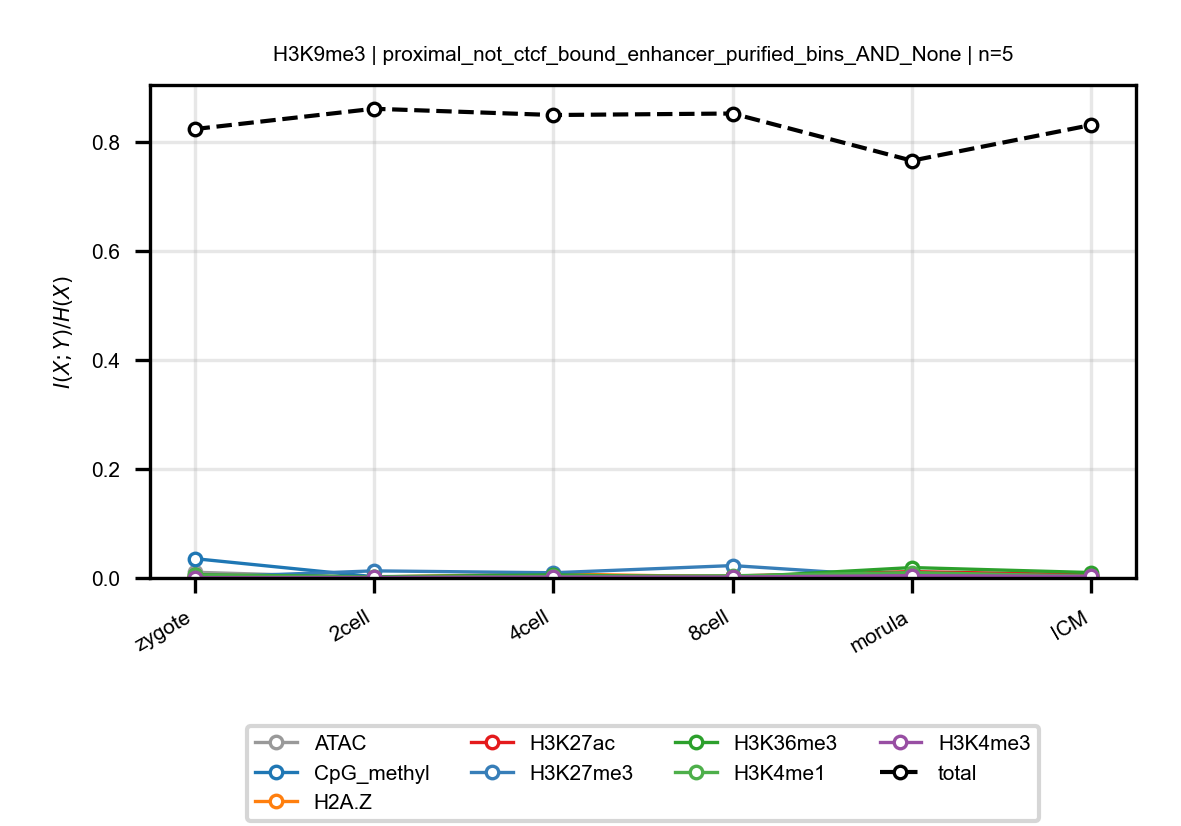

The file beside this chart, header and first rows:
anchor, target, n_bins, stage, block, normalized_mi
H3K9me3, ATAC, 5, zygote, proximal_not_ctcf_bound_enhancer_purifie…, 0.01047
H3K9me3, ATAC, 5, 2cell, proximal_not_ctcf_bound_enhancer_purifie…, 0.001069
H3K9me3, ATAC, 5, 4cell, proximal_not_ctcf_bound_enhancer_purifie…, 0.002517
H3K9me3, ATAC, 5, 8cell, proximal_not_ctcf_bound_enhancer_purifie…, 0.002201
H3K9me3, ATAC, 5, morula, proximal_not_ctcf_bound_enhancer_purifie…, 0.006219
H3K9me3, ATAC, 5, ICM, proximal_not_ctcf_bound_enhancer_purifie…, 0.003521
H3K9me3, CpG_methyl, 5, zygote, proximal_not_ctcf_bound_enhancer_purifie…, 0.03546
H3K9me3, CpG_methyl, 5, 2cell, proximal_not_ctcf_bound_enhancer_purifie…, 0.002331
H3K9me3, CpG_methyl, 5, 4cell, proximal_not_ctcf_bound_enhancer_purifie…, 0.002743
H3K9me3, CpG_methyl, 5, 8cell, proximal_not_ctcf_bound_enhancer_purifie…, 0.001025
H3K9me3, CpG_methyl, 5, morula, proximal_not_ctcf_bound_enhancer_purifie…, 0.005622
H3K9me3, CpG_methyl, 5, ICM, proximal_not_ctcf_bound_enhancer_purifie…, 0.001236
H3K9me3, H2A.Z, 5, zygote, proximal_not_ctcf_bound_enhancer_purifie…, 0.001205
H3K9me3, H2A.Z, 5, 2cell, proximal_not_ctcf_bound_enhancer_purifie…, 0.001717
H3K9me3, H2A.Z, 5, 4cell, proximal_not_ctcf_bound_enhancer_purifie…, 0.007522
H3K9me3, H2A.Z, 5, 8cell, proximal_not_ctcf_bound_enhancer_purifie…, 0.001851
H3K9me3, H2A.Z, 5, morula, proximal_not_ctcf_bound_enhancer_purifie…, 0.005027
H3K9me3, H2A.Z, 5, ICM, proximal_not_ctcf_bound_enhancer_purifie…, 0.002632
H3K9me3, H3K27ac, 5, zygote, proximal_not_ctcf_bound_enhancer_purifie…, 0.002626
H3K9me3, H3K27ac, 5, 2cell, proximal_not_ctcf_bound_enhancer_purifie…, 0.001264
H3K9me3, H3K27ac, 5, 4cell, proximal_not_ctcf_bound_enhancer_purifie…, 0.003002
H3K9me3, H3K27ac, 5, 8cell, proximal_not_ctcf_bound_enhancer_purifie…, 0.003532
H3K9me3, H3K27ac, 5, morula, proximal_not_ctcf_bound_enhancer_purifie…, 0.01163
H3K9me3, H3K27ac, 5, ICM, proximal_not_ctcf_bound_enhancer_purifie…, 0.005832
H3K9me3, H3K27me3, 5, zygote, proximal_not_ctcf_bound_enhancer_purifie…, 0.0008024
H3K9me3, H3K27me3, 5, 2cell, proximal_not_ctcf_bound_enhancer_purifie…, 0.01302
H3K9me3, H3K27me3, 5, 4cell, proximal_not_ctcf_bound_enhancer_purifie…, 0.00954
H3K9me3, H3K27me3, 5, 8cell, proximal_not_ctcf_bound_enhancer_purifie…, 0.02272
H3K9me3, H3K27me3, 5, morula, proximal_not_ctcf_bound_enhancer_purifie…, 0.001303
H3K9me3, H3K27me3, 5, ICM, proximal_not_ctcf_bound_enhancer_purifie…, 0.002503
H3K9me3, H3K36me3, 5, zygote, proximal_not_ctcf_bound_enhancer_purifie…, 0.005861
H3K9me3, H3K36me3, 5, 2cell, proximal_not_ctcf_bound_enhancer_purifie…, 0.002259
H3K9me3, H3K36me3, 5, 4cell, proximal_not_ctcf_bound_enhancer_purifie…, 0.005667
H3K9me3, H3K36me3, 5, 8cell, proximal_not_ctcf_bound_enhancer_purifie…, 0.001023
H3K9me3, H3K36me3, 5, morula, proximal_not_ctcf_bound_enhancer_purifie…, 0.01907
H3K9me3, H3K36me3, 5, ICM, proximal_not_ctcf_bound_enhancer_purifie…, 0.00992
H3K9me3, H3K4me1, 5, zygote, proximal_not_ctcf_bound_enhancer_purifie…, 0.004838
H3K9me3, H3K4me1, 5, 2cell, proximal_not_ctcf_bound_enhancer_purifie…, 0.001364
H3K9me3, H3K4me1, 5, 4cell, proximal_not_ctcf_bound_enhancer_purifie…, 0.003044
H3K9me3, H3K4me1, 5, 8cell, proximal_not_ctcf_bound_enhancer_purifie…, 0.003995
H3K9me3, H3K4me1, 5, morula, proximal_not_ctcf_bound_enhancer_purifie…, 0.009868
H3K9me3, H3K4me1, 5, ICM, proximal_not_ctcf_bound_enhancer_purifie…, 0.003355
H3K9me3, H3K4me3, 5, zygote, proximal_not_ctcf_bound_enhancer_purifie…, 0.0005776
H3K9me3, H3K4me3, 5, 2cell, proximal_not_ctcf_bound_enhancer_purifie…, 0.0009864
H3K9me3, H3K4me3, 5, 4cell, proximal_not_ctcf_bound_enhancer_purifie…, 0.001775
H3K9me3, H3K4me3, 5, 8cell, proximal_not_ctcf_bound_enhancer_purifie…, 0.001733
H3K9me3, H3K4me3, 5, morula, proximal_not_ctcf_bound_enhancer_purifie…, 0.004259
H3K9me3, H3K4me3, 5, ICM, proximal_not_ctcf_bound_enhancer_purifie…, 0.002908
H3K9me3, total, 5, zygote, proximal_not_ctcf_bound_enhancer_purifie…, 0.8229
H3K9me3, total, 5, 2cell, proximal_not_ctcf_bound_enhancer_purifie…, 0.8602
H3K9me3, total, 5, 4cell, proximal_not_ctcf_bound_enhancer_purifie…, 0.8487
H3K9me3, total, 5, 8cell, proximal_not_ctcf_bound_enhancer_purifie…, 0.8515
H3K9me3, total, 5, morula, proximal_not_ctcf_bound_enhancer_purifie…, 0.765
H3K9me3, total, 5, ICM, proximal_not_ctcf_bound_enhancer_purifie…, 0.8304
